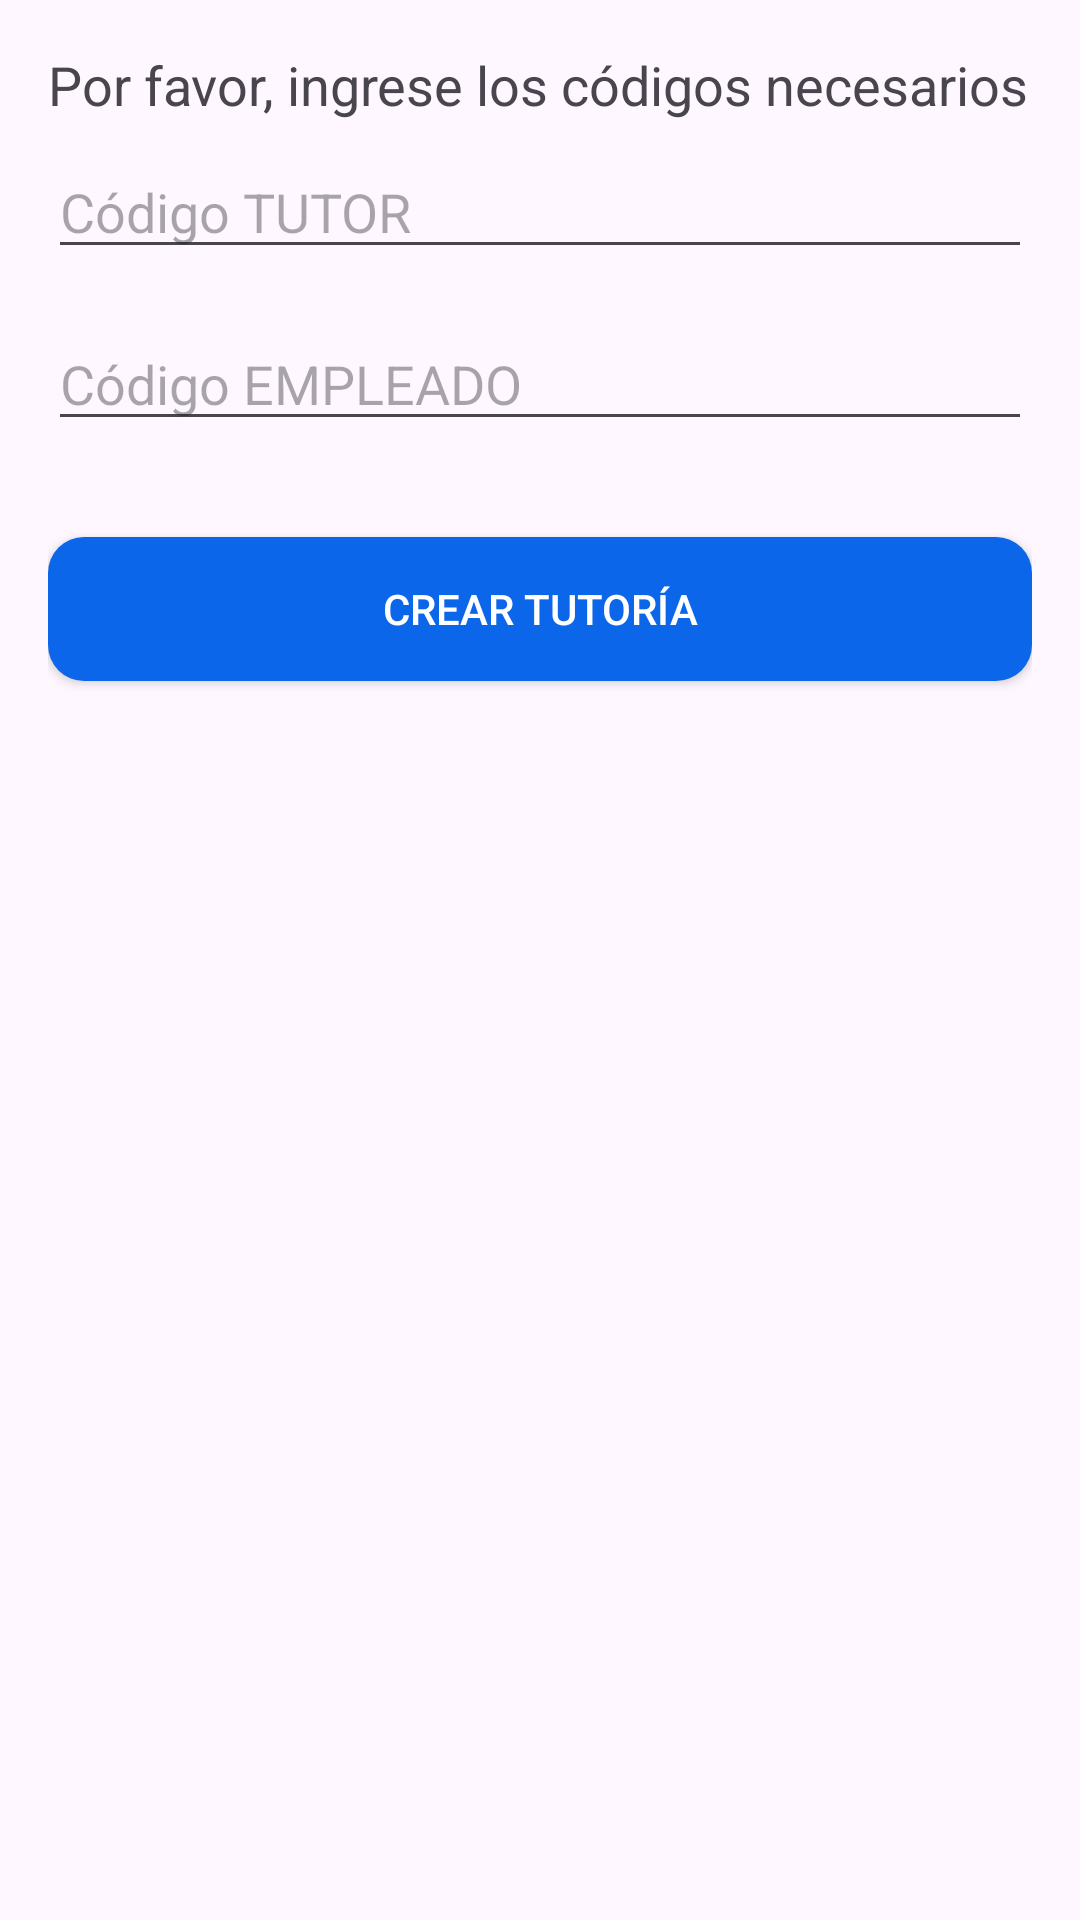

This screen was rendered from an Android layout file. Write that file and the resources it references.
<!-- AndroidManifest.xml: application theme Theme.Iot_lab5 -->
<!-- res/layout/fragment_asignar.xml -->
<?xml version="1.0" encoding="utf-8"?>
<LinearLayout xmlns:android="http://schemas.android.com/apk/res/android"
    android:layout_width="match_parent"
    android:layout_height="match_parent"
    android:orientation="vertical"
    android:padding="16dp">

    
    <TextView
        android:id="@+id/instructionTextView"
        android:layout_width="wrap_content"
        android:layout_height="wrap_content"
        android:text="Por favor, ingrese los códigos necesarios"
        android:textSize="18sp"
        android:layout_marginBottom="8dp" />

    
    <EditText
        android:id="@+id/tutorCode"
        android:layout_width="match_parent"
        android:layout_height="wrap_content"
        android:hint="Código TUTOR"
        android:inputType="number"
        android:layout_marginBottom="16dp" />
    <EditText
        android:id="@+id/empleadoCode"
        android:layout_width="match_parent"
        android:layout_height="wrap_content"
        android:hint="Código EMPLEADO"
        android:inputType="number"
        android:layout_marginBottom="16dp" />

    
    <androidx.appcompat.widget.AppCompatButton
        android:id="@+id/downloadButton"
        android:layout_width="match_parent"
        android:layout_height="wrap_content"
        android:textColor="@color/white"
        android:text="Crear Tutoría"
        android:layout_marginTop="16dp"
        android:background="@drawable/custom_button"/>

</LinearLayout>
<!-- resources referenced by this layout -->
<resources>
  <!-- drawable custom_button (drawable) -->
  <?xml version="1.0" encoding="utf-8"?>
  <selector xmlns:android="http://schemas.android.com/apk/res/android">
      <item>
          <shape android:shape="rectangle">
              <solid android:color="#0c66ea"/> 
              <corners android:radius="12dp"/> 
          </shape>
      </item>
  </selector>
  <style name="Theme.Iot_lab5" parent="Base.Theme.Iot_lab5" />
  <style name="Base.Theme.Iot_lab5" parent="Theme.Material3.DayNight.NoActionBar">
          
          
      </style>
  <!-- not gathered from this repository: default colours our renderer supplied (Android Studio template values) -->
  <color name="white">#FFFFFFFF</color>
</resources>
